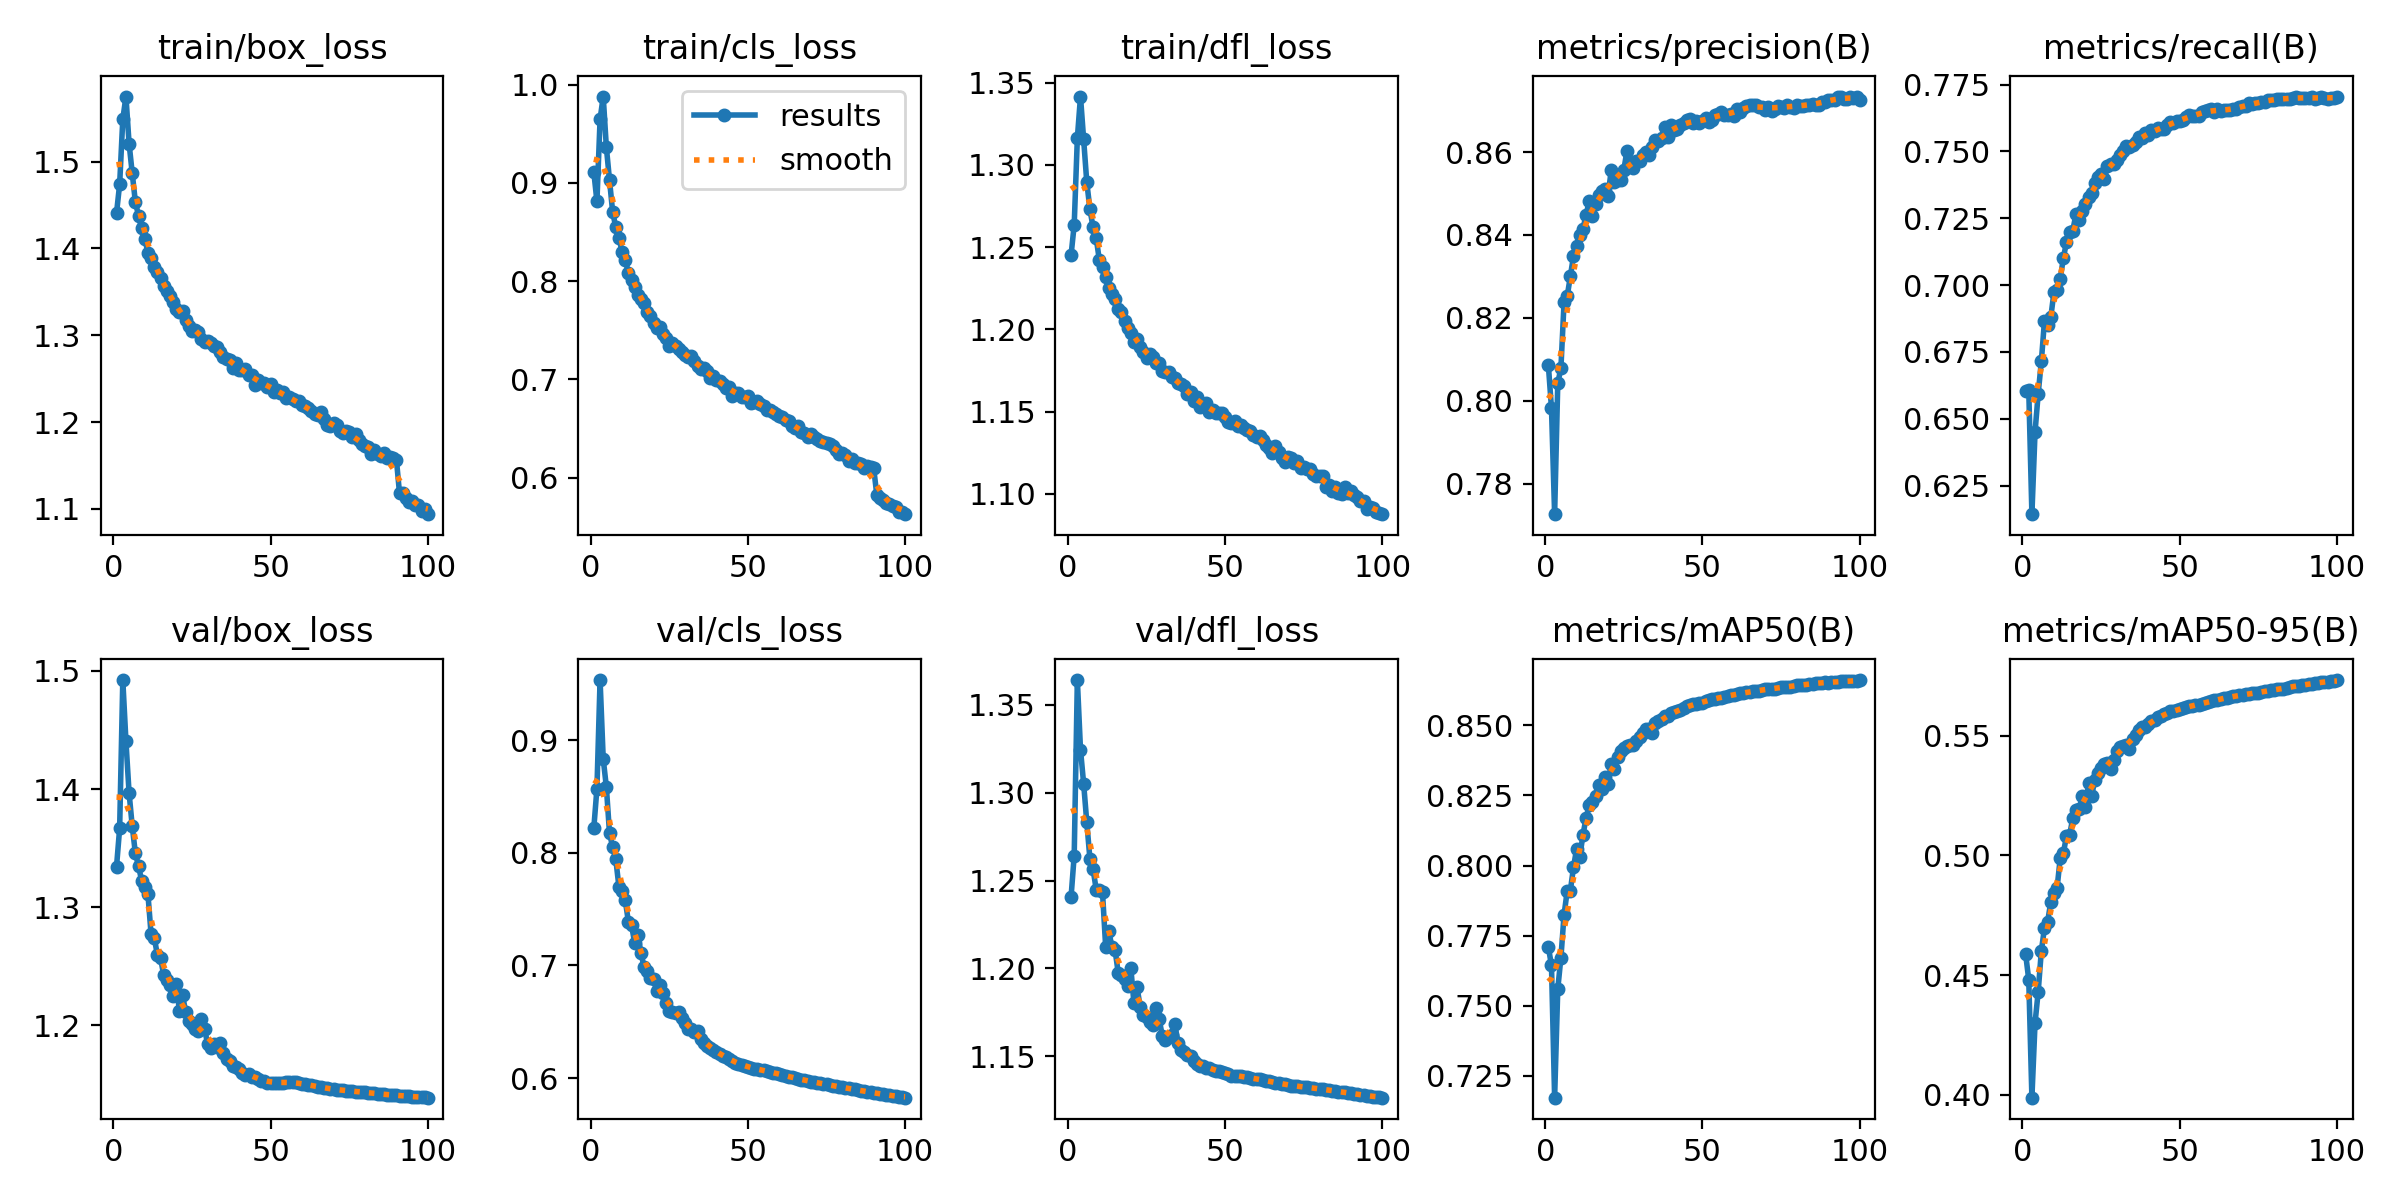

Data behind this chart, as committed beside it:
epoch, time, train/box_loss, train/cls_loss, train/dfl_loss, metrics/precision(B), metrics/recall(B), metrics/mAP50(B), metrics/mAP50-95(B), val/box_loss, val/cls_loss, val/dfl_loss, lr/pg0, lr/pg1, lr/pg2
1, 467.3, 1.441, 0.9113, 1.245, 0.8086, 0.6603, 0.771, 0.4588, 1.334, 0.8217, 1.241, 0.003331, 0.003331, 0.003331
2, 835.2, 1.474, 0.8811, 1.264, 0.7982, 0.6607, 0.7644, 0.4481, 1.367, 0.8572, 1.264, 0.006598, 0.006598, 0.006598
3, 2069, 1.549, 0.9647, 1.316, 0.7726, 0.6143, 0.7172, 0.3988, 1.492, 0.9536, 1.364, 0.0098, 0.0098, 0.0098
4, 3300, 1.575, 0.9878, 1.342, 0.8042, 0.6451, 0.756, 0.43, 1.44, 0.8836, 1.324, 0.009703, 0.009703, 0.009703
5, 3779, 1.521, 0.9361, 1.316, 0.8079, 0.6594, 0.7672, 0.443, 1.397, 0.8586, 1.305, 0.009604, 0.009604, 0.009604
6, 4208, 1.487, 0.9028, 1.29, 0.8237, 0.6715, 0.7824, 0.46, 1.369, 0.8175, 1.283, 0.009505, 0.009505, 0.009505
7, 5986, 1.453, 0.8703, 1.273, 0.8252, 0.6867, 0.7909, 0.4697, 1.346, 0.8053, 1.262, 0.009406, 0.009406, 0.009406
8, 6353, 1.438, 0.8548, 1.262, 0.83, 0.685, 0.7911, 0.4723, 1.335, 0.7943, 1.256, 0.009307, 0.009307, 0.009307
9, 6710, 1.423, 0.8439, 1.256, 0.8349, 0.6879, 0.7993, 0.4804, 1.322, 0.7699, 1.245, 0.009208, 0.009208, 0.009208
10, 8703, 1.411, 0.8299, 1.242, 0.8374, 0.6973, 0.806, 0.4845, 1.317, 0.7665, 1.244, 0.009109, 0.009109, 0.009109
11, 9050, 1.395, 0.8215, 1.238, 0.84, 0.6981, 0.8032, 0.4863, 1.311, 0.7579, 1.243, 0.00901, 0.00901, 0.00901
12, 9448, 1.389, 0.8085, 1.232, 0.8414, 0.7022, 0.8108, 0.4987, 1.277, 0.739, 1.212, 0.008911, 0.008911, 0.008911
13, 9818, 1.378, 0.8009, 1.225, 0.8449, 0.7101, 0.817, 0.501, 1.274, 0.7361, 1.222, 0.008812, 0.008812, 0.008812
14, 10184, 1.373, 0.7941, 1.221, 0.8481, 0.7161, 0.8215, 0.5079, 1.26, 0.7198, 1.212, 0.008713, 0.008713, 0.008713
15, 10538, 1.366, 0.7858, 1.218, 0.8446, 0.7199, 0.8225, 0.5086, 1.257, 0.7274, 1.21, 0.008614, 0.008614, 0.008614
16, 10917, 1.357, 0.7822, 1.213, 0.8474, 0.7204, 0.8246, 0.5155, 1.242, 0.7111, 1.197, 0.008515, 0.008515, 0.008515
17, 11277, 1.351, 0.7778, 1.211, 0.8496, 0.7265, 0.8286, 0.5188, 1.238, 0.6986, 1.196, 0.008416, 0.008416, 0.008416
18, 11648, 1.345, 0.7688, 1.205, 0.8507, 0.7245, 0.8272, 0.5192, 1.234, 0.6952, 1.194, 0.008317, 0.008317, 0.008317
19, 12010, 1.338, 0.7647, 1.201, 0.851, 0.7276, 0.8316, 0.5246, 1.225, 0.6887, 1.19, 0.008218, 0.008218, 0.008218
20, 12360, 1.33, 0.7574, 1.198, 0.8495, 0.7305, 0.829, 0.5201, 1.235, 0.6878, 1.2, 0.008119, 0.008119, 0.008119
21, 12722, 1.326, 0.752, 1.193, 0.8557, 0.7329, 0.836, 0.5303, 1.212, 0.6772, 1.18, 0.00802, 0.00802, 0.00802
22, 14594, 1.328, 0.7537, 1.194, 0.8529, 0.7346, 0.8344, 0.5246, 1.226, 0.6829, 1.189, 0.007921, 0.007921, 0.007921
23, 14965, 1.318, 0.7459, 1.189, 0.8534, 0.7381, 0.8387, 0.5316, 1.211, 0.6756, 1.178, 0.007822, 0.007822, 0.007822
24, 15721, 1.311, 0.7425, 1.187, 0.8532, 0.7405, 0.8407, 0.5345, 1.204, 0.6666, 1.173, 0.007723, 0.007723, 0.007723
25, 16217, 1.305, 0.734, 1.183, 0.8557, 0.7416, 0.8419, 0.5366, 1.202, 0.6592, 1.173, 0.007624, 0.007624, 0.007624
26, 16583, 1.306, 0.737, 1.185, 0.8603, 0.7399, 0.8428, 0.5382, 1.197, 0.6588, 1.17, 0.007525, 0.007525, 0.007525
27, 16952, 1.304, 0.7344, 1.183, 0.8572, 0.7446, 0.843, 0.5383, 1.195, 0.6577, 1.168, 0.007426, 0.007426, 0.007426
28, 17337, 1.296, 0.7313, 1.18, 0.8561, 0.7454, 0.8431, 0.5359, 1.205, 0.6586, 1.178, 0.007327, 0.007327, 0.007327
29, 17697, 1.292, 0.7277, 1.18, 0.8579, 0.7451, 0.8443, 0.5396, 1.197, 0.6532, 1.171, 0.007228, 0.007228, 0.007228
30, 18061, 1.293, 0.7245, 1.174, 0.8578, 0.7467, 0.8458, 0.5437, 1.184, 0.649, 1.162, 0.007129, 0.007129, 0.007129
31, 18425, 1.292, 0.7232, 1.174, 0.8593, 0.7486, 0.8471, 0.5451, 1.181, 0.6436, 1.159, 0.00703, 0.00703, 0.00703
32, 18793, 1.287, 0.7233, 1.174, 0.86, 0.7502, 0.8487, 0.5456, 1.184, 0.6438, 1.161, 0.006931, 0.006931, 0.006931
33, 19142, 1.286, 0.7187, 1.171, 0.8593, 0.7519, 0.8486, 0.5462, 1.182, 0.6406, 1.162, 0.006832, 0.006832, 0.006832
34, 19766, 1.281, 0.714, 1.17, 0.8613, 0.7518, 0.8472, 0.5443, 1.185, 0.6417, 1.168, 0.006733, 0.006733, 0.006733
35, 20772, 1.275, 0.7102, 1.168, 0.863, 0.7525, 0.8508, 0.5487, 1.177, 0.635, 1.158, 0.006634, 0.006634, 0.006634
36, 21131, 1.273, 0.7115, 1.167, 0.8628, 0.7536, 0.8514, 0.55, 1.172, 0.6313, 1.154, 0.006535, 0.006535, 0.006535
37, 21496, 1.271, 0.7089, 1.166, 0.8634, 0.7555, 0.8524, 0.5522, 1.17, 0.6283, 1.153, 0.006436, 0.006436, 0.006436
38, 21857, 1.262, 0.7014, 1.161, 0.8661, 0.755, 0.8532, 0.5534, 1.166, 0.6267, 1.151, 0.006337, 0.006337, 0.006337
39, 22227, 1.268, 0.7035, 1.162, 0.8637, 0.7568, 0.8534, 0.5536, 1.165, 0.625, 1.15, 0.006238, 0.006238, 0.006238
40, 22589, 1.26, 0.6995, 1.157, 0.8665, 0.7562, 0.8544, 0.5548, 1.163, 0.6231, 1.147, 0.006139, 0.006139, 0.006139
41, 24398, 1.26, 0.6979, 1.159, 0.8653, 0.7581, 0.8549, 0.5559, 1.16, 0.6212, 1.146, 0.00604, 0.00604, 0.00604
42, 25627, 1.261, 0.695, 1.153, 0.8656, 0.7577, 0.855, 0.5567, 1.158, 0.6194, 1.145, 0.005941, 0.005941, 0.005941
43, 26512, 1.254, 0.6916, 1.153, 0.8665, 0.7586, 0.8556, 0.5577, 1.159, 0.6187, 1.145, 0.005842, 0.005842, 0.005842
44, 26879, 1.254, 0.6922, 1.156, 0.867, 0.7583, 0.8561, 0.5583, 1.157, 0.617, 1.143, 0.005743, 0.005743, 0.005743
45, 438, 1.243, 0.6832, 1.15, 0.8679, 0.7585, 0.8567, 0.5588, 1.157, 0.6155, 1.143, 0.005644, 0.005644, 0.005644
46, 800.3, 1.248, 0.6859, 1.151, 0.8681, 0.7599, 0.8572, 0.5595, 1.155, 0.6134, 1.142, 0.005545, 0.005545, 0.005545
47, 1730, 1.244, 0.6863, 1.149, 0.8669, 0.7609, 0.8576, 0.5602, 1.153, 0.612, 1.142, 0.005446, 0.005446, 0.005446
48, 2119, 1.246, 0.6822, 1.149, 0.8675, 0.7605, 0.8576, 0.5602, 1.153, 0.6112, 1.142, 0.005347, 0.005347, 0.005347
49, 2465, 1.24, 0.6816, 1.149, 0.8671, 0.7615, 0.8579, 0.5606, 1.152, 0.6104, 1.141, 0.005248, 0.005248, 0.005248
50, 2820, 1.244, 0.6834, 1.147, 0.8675, 0.7614, 0.858, 0.561, 1.151, 0.6099, 1.14, 0.005149, 0.005149, 0.005149
51, 4424, 1.235, 0.6761, 1.144, 0.8683, 0.7616, 0.8586, 0.5614, 1.151, 0.6091, 1.14, 0.00505, 0.00505, 0.00505
52, 5394, 1.237, 0.6774, 1.143, 0.8673, 0.763, 0.859, 0.5618, 1.151, 0.6082, 1.139, 0.004951, 0.004951, 0.004951
53, 5775, 1.234, 0.6782, 1.144, 0.8678, 0.7635, 0.8595, 0.5622, 1.151, 0.6077, 1.139, 0.004852, 0.004852, 0.004852
54, 6735, 1.234, 0.6744, 1.141, 0.8689, 0.7631, 0.8596, 0.5625, 1.152, 0.6073, 1.139, 0.004753, 0.004753, 0.004753
55, 7065, 1.227, 0.6731, 1.142, 0.8692, 0.7633, 0.8598, 0.5627, 1.152, 0.6069, 1.139, 0.004654, 0.004654, 0.004654
56, 7413, 1.229, 0.6693, 1.14, 0.8696, 0.7634, 0.8598, 0.5629, 1.153, 0.6062, 1.139, 0.004555, 0.004555, 0.004555
57, 7749, 1.227, 0.6688, 1.139, 0.869, 0.7649, 0.8602, 0.5633, 1.152, 0.6054, 1.138, 0.004456, 0.004456, 0.004456
58, 8084, 1.224, 0.6671, 1.138, 0.8689, 0.7651, 0.8605, 0.5637, 1.152, 0.6048, 1.138, 0.004357, 0.004357, 0.004357
59, 8423, 1.224, 0.6647, 1.136, 0.8691, 0.7657, 0.8607, 0.5639, 1.151, 0.6042, 1.137, 0.004258, 0.004258, 0.004258
60, 8766, 1.219, 0.6631, 1.134, 0.8688, 0.7659, 0.861, 0.5643, 1.151, 0.6034, 1.137, 0.004159, 0.004159, 0.004159
... 40 more rows
